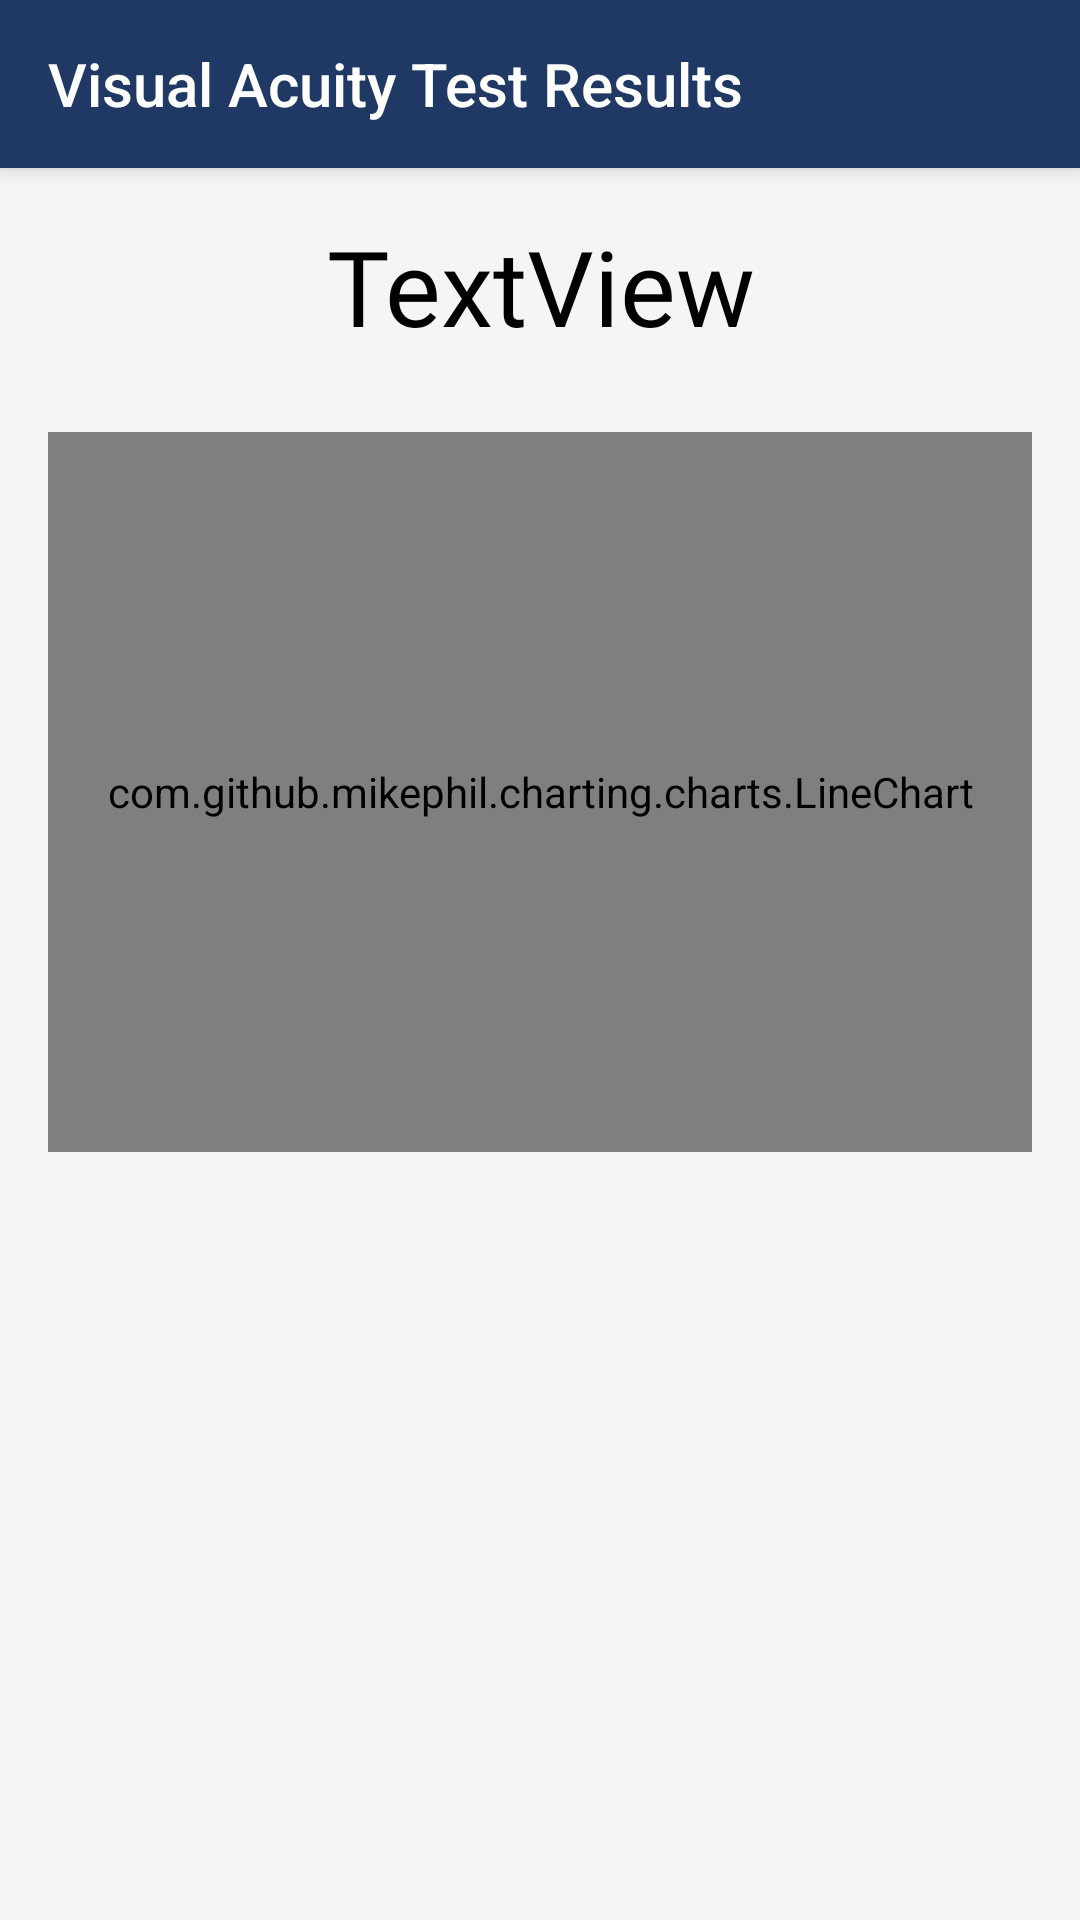

The Android layout XML behind this screen, and the referenced resources:
<!-- AndroidManifest.xml: application theme AppTheme -->
<!-- res/layout/activity_visual_acuity_result_list.xml -->
<?xml version="1.0" encoding="utf-8"?>
<androidx.constraintlayout.widget.ConstraintLayout xmlns:android="http://schemas.android.com/apk/res/android"
    xmlns:app="http://schemas.android.com/apk/res-auto"
    xmlns:tools="http://schemas.android.com/tools"
    android:layout_width="match_parent"
    android:layout_height="match_parent"
    android:background="@color/background"
    tools:context=".MainActivity">

    <com.github.mikephil.charting.charts.LineChart
        android:id="@+id/va_chart"
        android:layout_width="match_parent"
        android:layout_height="240dp"
        android:layout_margin="16dp"
        app:layout_constraintBottom_toTopOf="@+id/recyclerView1"
        app:layout_constraintEnd_toEndOf="parent"
        app:layout_constraintStart_toStartOf="parent" />

    <androidx.appcompat.widget.Toolbar
        android:id="@+id/va_result_history_toolbar"

        android:layout_width="match_parent"
        android:layout_height="?attr/actionBarSize"
        android:background="@color/primary"
        android:elevation="4dp"
        android:theme="@style/ThemeOverlay.AppCompat.Dark.ActionBar"
        app:layout_constraintEnd_toEndOf="parent"
        app:layout_constraintTop_toTopOf="parent"
        app:title="Visual Acuity Test Results" />

    <androidx.recyclerview.widget.RecyclerView
        android:id="@+id/recyclerView1"
        android:layout_width="match_parent"
        android:layout_height="240dp"
        app:layout_constraintBottom_toBottomOf="parent"
        app:layout_constraintEnd_toEndOf="parent"
        app:layout_constraintStart_toStartOf="parent" />

    <TextView
        android:id="@+id/va_heading"
        android:layout_width="0dp"
        android:layout_height="wrap_content"
        android:layout_marginStart="20dp"
        android:layout_marginEnd="20dp"
        android:layout_marginTop="16dp"
        android:fontFamily="@font/bebasneue"
        android:text="TextView"
        android:textAlignment="center"
        android:textColor="#000000"
        android:textSize="35sp"
        app:layout_constraintEnd_toEndOf="parent"
        app:layout_constraintHorizontal_bias="0.0"
        app:layout_constraintStart_toStartOf="parent"
        app:layout_constraintTop_toBottomOf="@+id/va_result_history_toolbar"
        tools:text="Visual acuity result history" />

</androidx.constraintlayout.widget.ConstraintLayout>
<!-- resources referenced by this layout -->
<resources>
  <color name="background">#f5f5f5</color>
  <color name="primary">#203864</color>
  <style name="AppTheme" parent="Theme.AppCompat.Light.NoActionBar">
          
          <item name="colorPrimary">@color/colorPrimary</item>
          <item name="colorPrimaryDark">@color/colorPrimaryDark</item>
          <item name="colorAccent">@color/colorAccent</item>
      </style>
  <color name="colorPrimary">#008577</color>
  <color name="colorPrimaryDark">#000000</color>
  <color name="colorAccent">#D81B60</color>
</resources>
